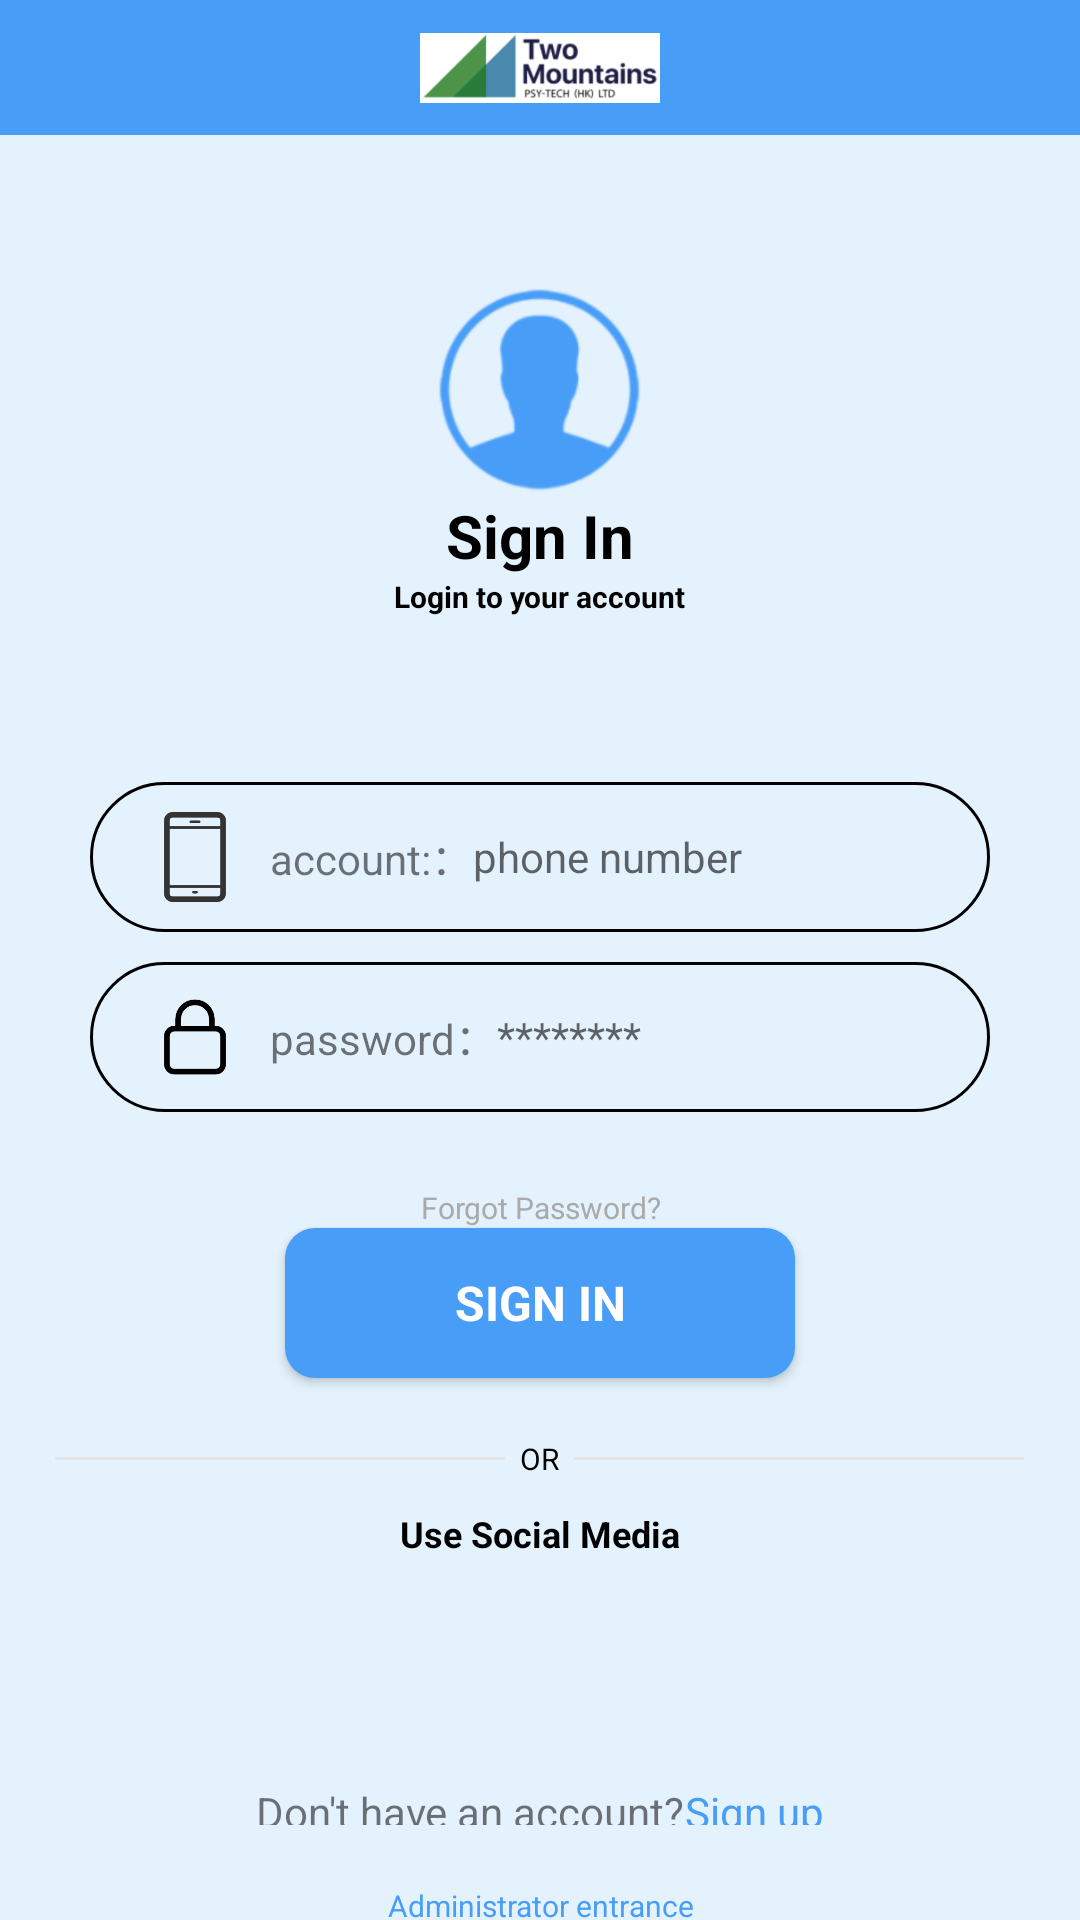

Reconstruct the res/layout file that produces this screen, plus the resources it refers to.
<!-- AndroidManifest.xml: application theme Theme.BLE -->
<!-- res/layout/activity_user_sign_in.xml -->
<?xml version="1.0" encoding="utf-8"?>
<androidx.appcompat.widget.LinearLayoutCompat xmlns:android="http://schemas.android.com/apk/res/android"
    xmlns:app="http://schemas.android.com/apk/res-auto"
    xmlns:tools="http://schemas.android.com/tools"
    android:layout_width="match_parent"
    android:layout_height="match_parent"
    android:orientation="vertical"
    android:background="@color/app_background"
    tools:context="com.example.twoMountains.ui.activity.UserSignInActivity">

    <RelativeLayout
        android:layout_width="match_parent"
        android:layout_height="@dimen/top_bar_height"
        android:background="@color/colorPrimary"
        android:orientation="horizontal">

        <ImageView
            android:id="@+id/two_mountains"
            android:layout_width="100dp"
            android:layout_height="match_parent"
            android:layout_marginVertical="5dp"
            android:layout_centerHorizontal="true"
            android:minWidth="0dp"
            android:paddingVertical="0dp"
            android:paddingHorizontal="10dp"
            android:scaleType="centerInside"
            android:src="@drawable/two_mountains2"
            android:background="@drawable/shape_icbackground"/>

    </RelativeLayout>

    <ImageView
        android:layout_width="70dp"
        android:layout_height="70dp"
        android:layout_marginTop="50dp"
        android:layout_gravity="center"
        android:src="@drawable/ic_avatar2"/>

    <TextView
        android:layout_width="wrap_content"
        android:layout_height="wrap_content"
        android:layout_gravity="center"
        android:text="@string/Sign_In"
        android:textSize="20sp"
        android:textColor="@color/black"
        android:textStyle="bold"/>

    <TextView
        android:layout_width="wrap_content"
        android:layout_height="wrap_content"
        android:layout_gravity="center"
        android:text="@string/Login_to_your_account"
        android:textSize="10sp"
        android:textColor="@color/black"
        android:textStyle="bold"/>

    <LinearLayout
        android:id="@+id/loginContent"
        android:layout_width="match_parent"
        android:layout_height="wrap_content"
        android:layout_centerInParent="true"
        android:layout_marginStart="15dp"
        android:layout_marginTop="30dp"
        android:layout_marginEnd="15dp"
        android:orientation="vertical"
        android:padding="15dp"
        android:background="@drawable/shape_background"
        android:transitionName="loginContent">

        <LinearLayout

            android:id="@+id/phoneContent"
            android:layout_width="match_parent"
            android:layout_height="50dp"
            android:layout_marginTop="10dp"
            android:background="@drawable/shape_edit"
            android:gravity="center"
            android:orientation="horizontal"
            android:paddingLeft="10dp"
            android:paddingRight="10dp"
            android:transitionName="phone">

            <ImageView
                android:layout_width="50dp"
                android:layout_height="50dp"
                android:padding="10dp"
                android:src="@drawable/ic_account" />

            <TextView
                android:layout_width="wrap_content"
                android:layout_height="wrap_content"
                android:text="@string/account"
                android:textSize="14sp" />

            <EditText
                android:id="@+id/phoneEdit"
                android:layout_width="match_parent"
                android:layout_height="match_parent"
                android:background="#00000000"
                android:hint="@string/phone_number"
                android:inputType="phone"
                android:maxLength="11"
                android:maxLines="1"
                android:singleLine="true"
                android:text=""
                android:textColor="@color/black"
                android:textSize="14dp" />
        </LinearLayout>


        <LinearLayout
            android:id="@+id/pwdContent"
            android:layout_width="match_parent"
            android:layout_height="50dp"
            android:layout_marginTop="10dp"
            android:layout_marginBottom="10dp"
            android:background="@drawable/shape_edit"
            android:gravity="center"
            android:orientation="horizontal"
            android:paddingLeft="10dp"
            android:paddingRight="10dp"
            android:transitionName="pwdContent">

            <ImageView
                android:layout_width="50dp"
                android:layout_height="50dp"
                android:padding="10dp"
                android:src="@drawable/ic_password" />

            <TextView
                android:layout_width="wrap_content"
                android:layout_height="wrap_content"
                android:text="@string/password"
                android:textSize="14dp" />

            <EditText
                android:id="@+id/pwdEdit"
                android:layout_width="match_parent"
                android:layout_height="match_parent"
                android:layout_gravity="center"
                android:background="#00000000"
                android:hint="********"
                android:inputType="textPassword"
                android:maxLength="16"
                android:maxLines="1"
                android:singleLine="true"
                android:text=""
                android:textColor="@color/black"
                android:textSize="14dp" />
        </LinearLayout>

    </LinearLayout>

    <Button
        android:id="@+id/btn_forgotPassword"
        android:layout_width="wrap_content"
        android:layout_height="wrap_content"
        android:layout_gravity="center"
        android:minHeight="0dp"
        android:background="@android:color/transparent"
        android:text="@string/Forgot_Password"
        android:textColor="@android:color/darker_gray"
        android:textAllCaps="false"
        android:textSize="10sp"/>

    <Button
        android:id="@+id/loginBtn"
        android:layout_width="170dp"
        android:layout_height="50dp"
        android:background="@drawable/shape_login_btn"
        android:layout_gravity="center"
        android:text="@string/Sign_In"
        android:textStyle="bold"
        android:textColor="@color/white"
        android:textSize="16dp"
        android:textAllCaps="true"/>

    <LinearLayout
        android:layout_width="wrap_content"
        android:layout_height="wrap_content"
        android:layout_gravity="center"
        android:layout_marginTop="20dp"
        android:orientation="horizontal">

        <View
            android:layout_width="150dp"
            android:layout_height="1dp"
            android:layout_gravity="center"
            android:background="@color/grey1"/>

        <TextView
            android:layout_width="wrap_content"
            android:layout_height="wrap_content"
            android:layout_marginHorizontal="5dp"
            android:layout_gravity="center"
            android:text="@string/or"
            android:textSize="10sp"
            android:textColor="@color/black"/>

        <View
            android:layout_width="150dp"
            android:layout_height="1dp"
            android:layout_gravity="center"
            android:background="@color/grey1"/>

    </LinearLayout>

    <TextView
        android:layout_width="wrap_content"
        android:layout_height="wrap_content"
        android:layout_gravity="center"
        android:layout_marginTop="10dp"
        android:text="@string/Use_Social_Media"
        android:textSize="12sp"
        android:textColor="@color/black"
        android:textStyle="bold"/>

    <ImageButton
        android:id="@+id/wechatLoginBtn"
        android:layout_width="50dp"
        android:layout_height="50dp"
        android:layout_marginTop="10dp"
        android:layout_gravity="center"
        android:src="@drawable/ic_wechat"
        android:scaleType="centerInside"
        android:background="@android:color/transparent"/>

    <LinearLayout
        android:layout_width="wrap_content"
        android:layout_height="wrap_content"
        android:layout_gravity="center"
        android:orientation="horizontal">

        <TextView
            android:id="@+id/goRegisterBtn"
            android:layout_width="wrap_content"
            android:layout_height="wrap_content"
            android:layout_gravity="center"
            android:layout_marginTop="10dp"
            android:text="@string/Dont_have_an_account"/>

        <Button
            android:id="@+id/btn_signUp"
            android:layout_width="wrap_content"
            android:layout_height="wrap_content"
            android:layout_gravity="center"
            android:layout_marginTop="10dp"
            android:minHeight="0dp"
            android:minWidth="0dp"
            android:background="@android:color/transparent"
            android:text="@string/Sign_up"
            android:textColor="@color/blue_table"
            android:textAllCaps="false"/>

    </LinearLayout>

    <Button
        android:id="@+id/btn_administrator"
        android:layout_width="wrap_content"
        android:layout_height="wrap_content"
        android:layout_gravity="center"
        android:layout_marginTop="20dp"
        android:minHeight="0dp"
        android:minWidth="0dp"
        android:background="@android:color/transparent"
        android:text="@string/Administrator_entrance"
        android:textSize="10sp"
        android:textColor="@color/blue_table"
        android:textAllCaps="false"/>

</androidx.appcompat.widget.LinearLayoutCompat>
<!-- resources referenced by this layout -->
<resources>
  <color name="app_background">#E4F2FD</color>
  <color name="black">#FF000000</color>
  <color name="blue_table">#489df7</color>
  <color name="colorPrimary">#489df7</color>
  <color name="grey1">#E5E5E5</color>
  <color name="white">#FFFFFFFF</color>
  <dimen name="top_bar_height">45dp</dimen>
  <!-- drawable ic_account: png bitmap (drawable, 2012 bytes) -->
  <!-- drawable ic_avatar2: png bitmap (drawable, 11529 bytes) -->
  <!-- drawable ic_password: png bitmap (drawable, 2214 bytes) -->
  <!-- drawable shape_edit (drawable) -->
  <?xml version="1.0" encoding="utf-8"?>
  <shape xmlns:android="http://schemas.android.com/apk/res/android">
      <stroke
          android:width="1dp"
          android:color="@color/black" />
      <corners android:radius="50dp" />
  </shape>
  <!-- drawable shape_login_btn (drawable) -->
  <?xml version="1.0" encoding="utf-8"?>
  <shape xmlns:android="http://schemas.android.com/apk/res/android">
      <solid android:color="@color/blue_table"/>
      <corners android:radius="10dp" />
  </shape>
  <!-- drawable two_mountains2: png bitmap (drawable, 15081 bytes) -->
  <string name="Administrator_entrance">Administrator entrance</string>
  <string name="Dont_have_an_account">Don\'t have an account?</string>
  <string name="Forgot_Password">Forgot Password?</string>
  <string name="Login_to_your_account">Login to your account</string>
  <string name="Sign_In">Sign In</string>
  <string name="Sign_up">Sign up</string>
  <string name="Use_Social_Media">Use Social Media</string>
  <string name="account">account:：</string>
  <string name="or">OR</string>
  <string name="password">password：</string>
  <string name="phone_number">phone number</string>
  <style name="Theme.BLE" parent="Theme.MaterialComponents.DayNight.DarkActionBar">
          <item name="windowActionBar">false</item>
          <item name="windowNoTitle">true</item>
          
          <item name="colorPrimary">@color/blue_table</item>
          <item name="colorPrimaryVariant">@color/purple_700</item>
          <item name="colorOnPrimary">@color/app_background</item>
          
          <item name="colorSecondary">@color/teal_200</item>
          <item name="colorSecondaryVariant">@color/teal_700</item>
          <item name="colorOnSecondary">@color/black</item>
          
          <item name="android:statusBarColor">?attr/colorPrimaryVariant</item>
          
          <item name="fontFamily" tools:targetApi="jelly_bean">@font/microsoftyahei</item>
      </style>
  <color name="purple_700">#FF3700B3</color>
  <color name="teal_200">#FF03DAC5</color>
  <color name="teal_700">#FF018786</color>
</resources>
